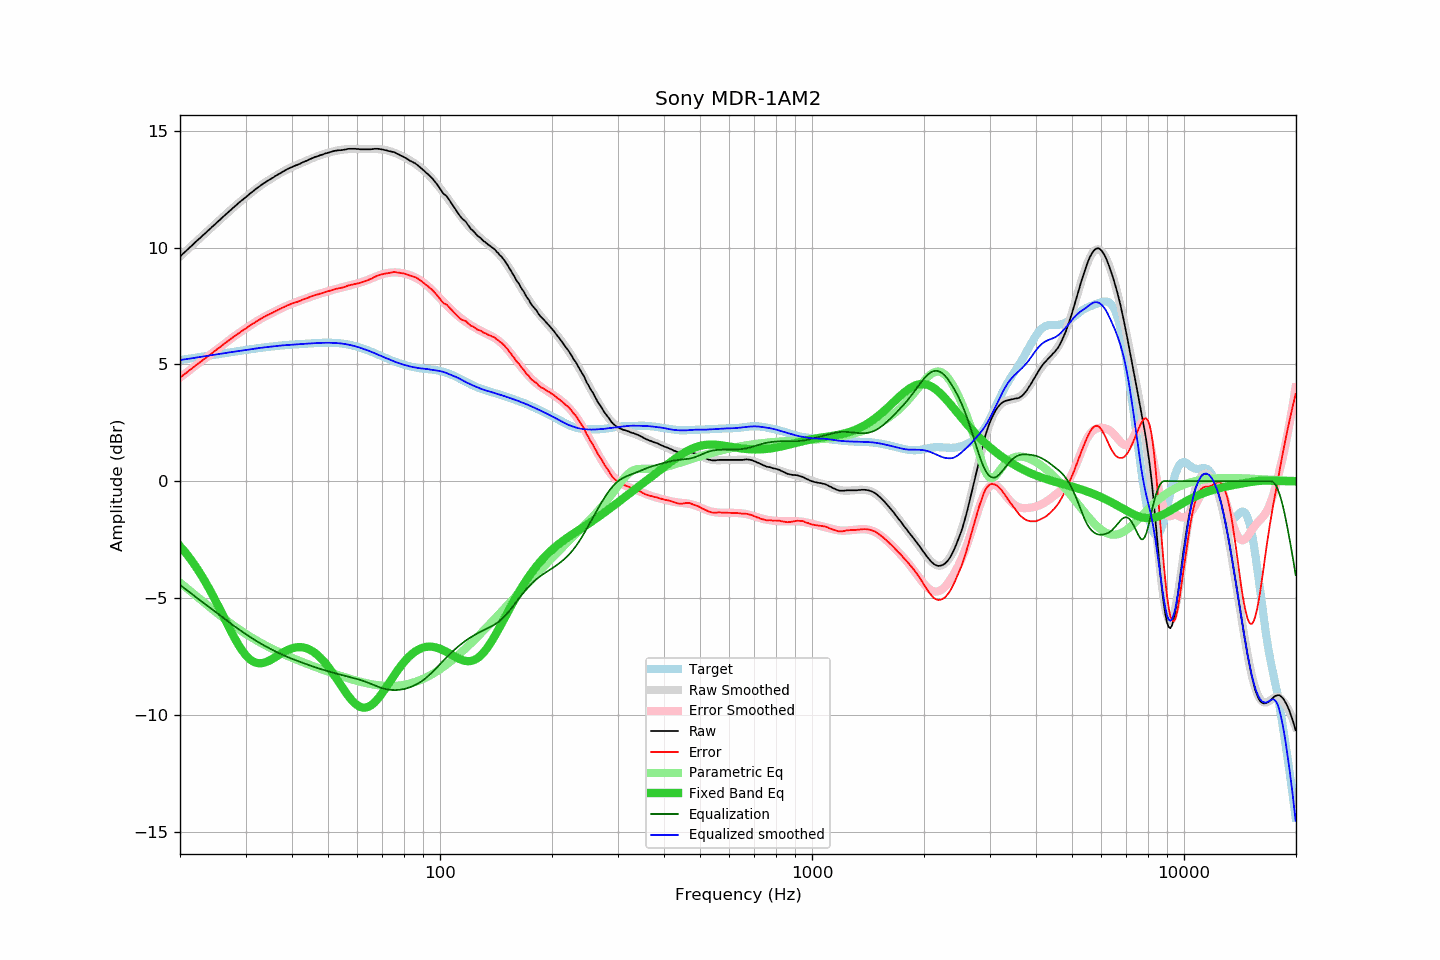

Data behind this chart, as committed beside it:
frequency, raw, error, smoothed, error_smoothed, equalization, parametric_eq, equalized_raw, equalized_smoothed, target
20.00, 9.62, 4.44, 9.62, 4.44, -4.44, -2.78, 5.19, 5.19, 5.19
20.20, 9.68, 4.49, 9.69, 4.49, -4.49, -2.86, 5.19, 5.20, 5.20
20.40, 9.75, 4.55, 9.75, 4.54, -4.54, -2.94, 5.21, 5.21, 5.21
20.61, 9.81, 4.59, 9.81, 4.60, -4.60, -3.02, 5.22, 5.22, 5.22
20.81, 9.87, 4.65, 9.88, 4.65, -4.65, -3.11, 5.22, 5.23, 5.23
21.02, 9.94, 4.70, 9.94, 4.70, -4.70, -3.19, 5.24, 5.24, 5.24
21.23, 10.00, 4.75, 10.00, 4.76, -4.76, -3.28, 5.25, 5.25, 5.25
21.44, 10.06, 4.80, 10.07, 4.81, -4.81, -3.38, 5.26, 5.26, 5.26
21.66, 10.13, 4.86, 10.13, 4.86, -4.86, -3.47, 5.27, 5.27, 5.27
21.87, 10.19, 4.91, 10.19, 4.91, -4.91, -3.57, 5.28, 5.28, 5.28
22.09, 10.26, 4.97, 10.26, 4.97, -4.97, -3.67, 5.30, 5.29, 5.29
22.31, 10.32, 5.02, 10.32, 5.02, -5.02, -3.78, 5.31, 5.30, 5.30
22.54, 10.38, 5.07, 10.38, 5.07, -5.07, -3.88, 5.31, 5.31, 5.31
22.76, 10.44, 5.12, 10.45, 5.12, -5.12, -3.99, 5.32, 5.32, 5.32
22.99, 10.51, 5.18, 10.51, 5.18, -5.18, -4.11, 5.34, 5.34, 5.33
23.22, 10.57, 5.23, 10.57, 5.23, -5.23, -4.22, 5.35, 5.35, 5.35
23.45, 10.63, 5.28, 10.64, 5.28, -5.28, -4.34, 5.35, 5.36, 5.36
23.69, 10.70, 5.33, 10.70, 5.33, -5.33, -4.46, 5.37, 5.37, 5.37
23.92, 10.76, 5.38, 10.76, 5.38, -5.38, -4.58, 5.38, 5.38, 5.38
24.16, 10.82, 5.43, 10.83, 5.44, -5.44, -4.71, 5.39, 5.39, 5.39
24.40, 10.89, 5.49, 10.89, 5.49, -5.49, -4.84, 5.41, 5.40, 5.40
24.65, 10.95, 5.54, 10.95, 5.54, -5.54, -4.97, 5.41, 5.41, 5.41
24.89, 11.01, 5.59, 11.02, 5.59, -5.59, -5.10, 5.42, 5.42, 5.42
25.14, 11.08, 5.65, 11.08, 5.65, -5.65, -5.23, 5.44, 5.43, 5.43
25.39, 11.14, 5.70, 11.14, 5.70, -5.70, -5.37, 5.44, 5.45, 5.45
25.65, 11.20, 5.75, 11.21, 5.75, -5.75, -5.51, 5.45, 5.46, 5.46
25.91, 11.27, 5.81, 11.27, 5.80, -5.80, -5.64, 5.47, 5.47, 5.47
26.16, 11.33, 5.86, 11.33, 5.86, -5.86, -5.78, 5.48, 5.48, 5.48
26.43, 11.39, 5.91, 11.40, 5.91, -5.91, -5.92, 5.48, 5.49, 5.49
26.69, 11.46, 5.97, 11.46, 5.96, -5.96, -6.06, 5.50, 5.50, 5.50
26.96, 11.52, 6.01, 11.52, 6.01, -6.01, -6.20, 5.51, 5.51, 5.51
27.23, 11.58, 6.06, 11.58, 6.06, -6.06, -6.33, 5.52, 5.52, 5.52
27.50, 11.64, 6.11, 11.64, 6.12, -6.12, -6.46, 5.53, 5.53, 5.53
27.77, 11.70, 6.17, 11.70, 6.17, -6.17, -6.59, 5.54, 5.54, 5.54
28.05, 11.76, 6.22, 11.76, 6.22, -6.22, -6.72, 5.55, 5.55, 5.55
28.33, 11.82, 6.26, 11.82, 6.26, -6.26, -6.84, 5.56, 5.56, 5.56
28.62, 11.88, 6.31, 11.88, 6.31, -6.31, -6.96, 5.57, 5.57, 5.57
28.90, 11.94, 6.36, 11.94, 6.36, -6.36, -7.07, 5.58, 5.58, 5.58
29.19, 12.00, 6.41, 12.00, 6.41, -6.41, -7.18, 5.59, 5.59, 5.59
29.48, 12.05, 6.45, 12.06, 6.46, -6.46, -7.28, 5.60, 5.60, 5.60
29.78, 12.11, 6.50, 12.11, 6.50, -6.50, -7.37, 5.61, 5.61, 5.61
30.08, 12.16, 6.54, 12.17, 6.55, -6.55, -7.45, 5.61, 5.62, 5.62
30.38, 12.22, 6.59, 12.23, 6.60, -6.60, -7.53, 5.63, 5.63, 5.63
30.68, 12.28, 6.64, 12.28, 6.64, -6.64, -7.59, 5.64, 5.64, 5.64
30.99, 12.34, 6.69, 12.34, 6.69, -6.69, -7.65, 5.66, 5.65, 5.65
31.30, 12.39, 6.73, 12.39, 6.73, -6.73, -7.70, 5.66, 5.66, 5.66
31.61, 12.44, 6.77, 12.45, 6.77, -6.77, -7.73, 5.67, 5.67, 5.67
31.93, 12.50, 6.82, 12.50, 6.82, -6.82, -7.76, 5.68, 5.68, 5.68
32.24, 12.55, 6.86, 12.55, 6.86, -6.86, -7.78, 5.69, 5.69, 5.69
32.57, 12.60, 6.90, 12.60, 6.90, -6.90, -7.79, 5.70, 5.70, 5.70
32.89, 12.65, 6.94, 12.65, 6.94, -6.94, -7.79, 5.71, 5.71, 5.71
33.22, 12.70, 6.98, 12.70, 6.98, -6.98, -7.79, 5.72, 5.72, 5.72
33.55, 12.75, 7.03, 12.75, 7.02, -7.02, -7.77, 5.73, 5.73, 5.73
33.89, 12.79, 7.06, 12.79, 7.06, -7.06, -7.75, 5.74, 5.74, 5.74
34.23, 12.84, 7.10, 12.84, 7.09, -7.09, -7.73, 5.75, 5.74, 5.74
34.57, 12.88, 7.13, 12.88, 7.13, -7.13, -7.70, 5.75, 5.75, 5.75
34.92, 12.92, 7.16, 12.93, 7.17, -7.17, -7.67, 5.76, 5.76, 5.76
35.27, 12.96, 7.20, 12.97, 7.20, -7.20, -7.63, 5.76, 5.77, 5.77
35.62, 13.00, 7.23, 13.01, 7.24, -7.24, -7.59, 5.77, 5.77, 5.78
35.97, 13.05, 7.27, 13.05, 7.27, -7.27, -7.55, 5.78, 5.78, 5.78
... 635 more rows
